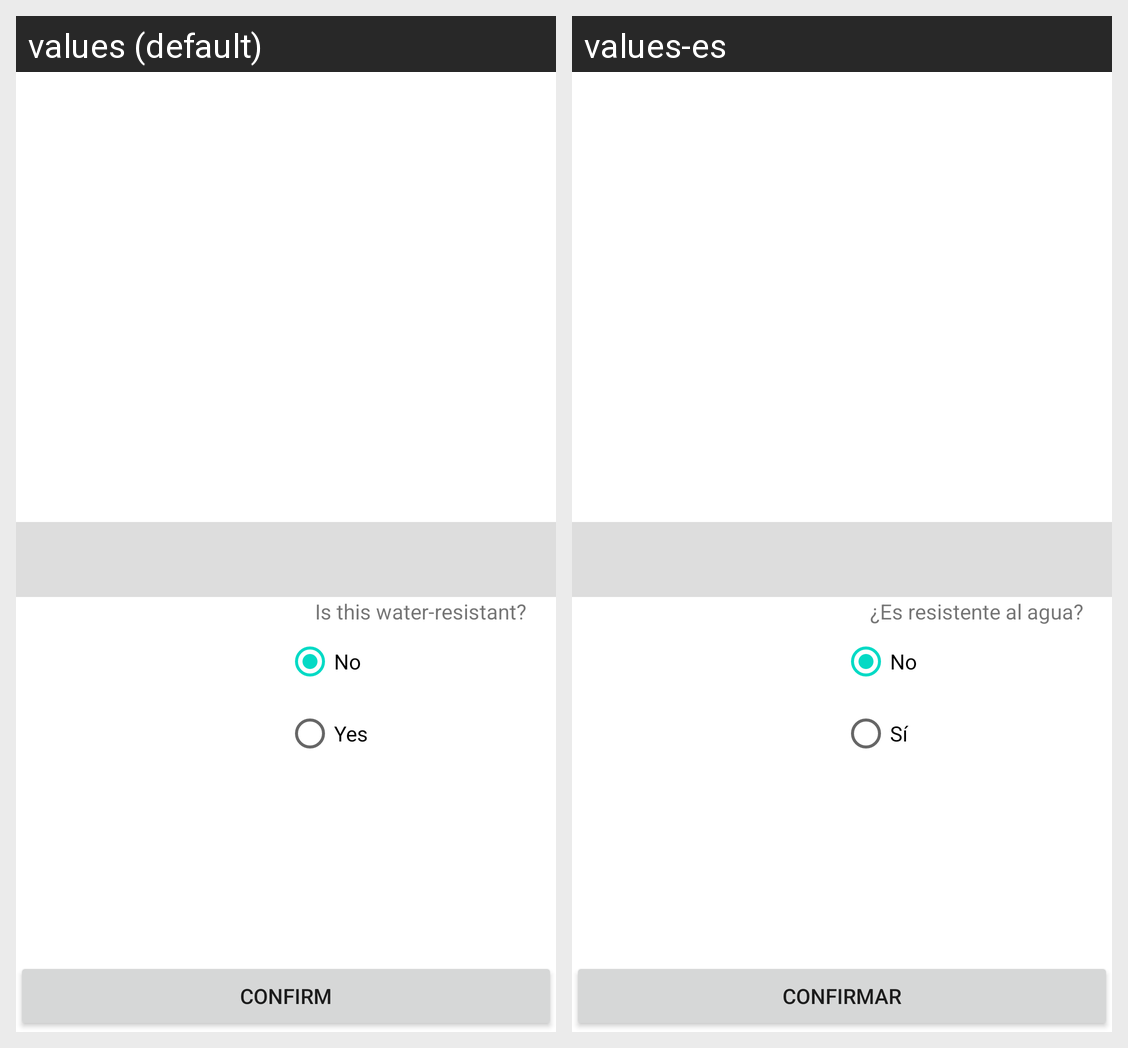

Strings drawn on this Android screen and how each of the app's shown locales translates them:
Android screen res/layout/confirm_to_wardrobe.xml rendered under 2 locales, left to right: values (default), values-es. Device: Nexus 5 (rendered at 1080×1920; each locale shown at half size, 540×960, under a caption strip naming it); theme Theme.AppNameGoesHere.
Strings drawn on this screen, with the default value and each locale's value (text and hints the layout hard-codes, and strings that could not be matched under every locale, appear in the picture but are not listed):

is_this_water_resistant
  values: Is this water-resistant?
  values-es: ¿Es resistente al agua?

no
  values: No
  values-es: No

yes
  values: Yes
  values-es: Sí

confirm
  values: CONFIRM
  values-es: CONFIRMAR
